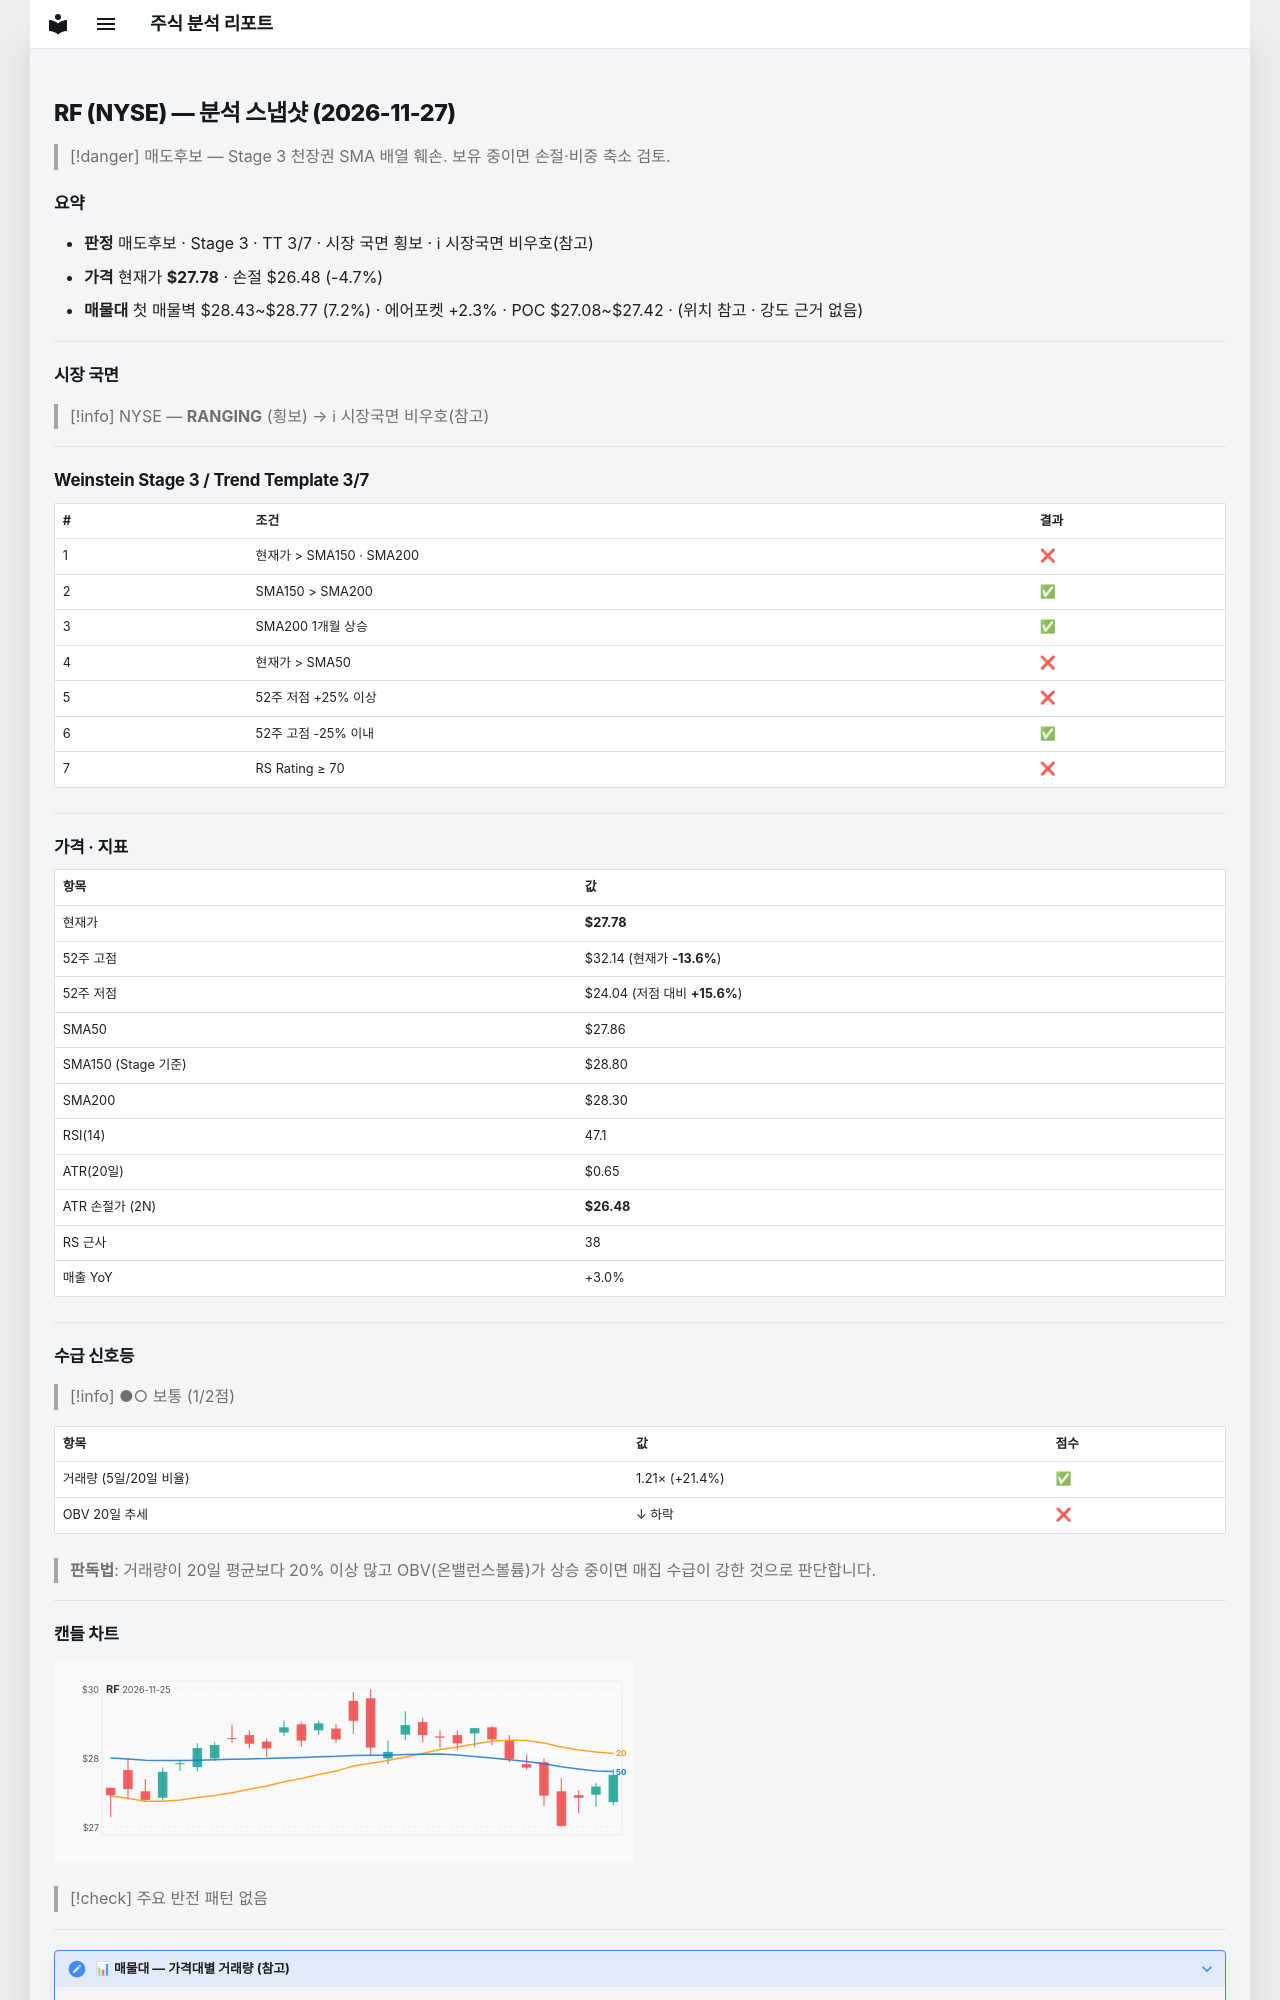

repository: soloandco/stock-reports · page: snapshots/RF-2026-11-27/index.html · generator: mkdocs

---
type: analysis-snapshot
title: RF 분석 스냅샷
ticker: RF
market: NYSE
created: 2026-11-27
updated: 2026-11-27
bar-date: 2026-11-25
verdict: 매도후보
real-rr: 3.36
sma50-gap-pct: -0.3
weekly-position: 저항대아래
weekly-overhead-price: 32.14
weekly-overhead-pct: 15.7
stage: 3
trend-template-score: 3
tt-max: 7
ma-set: sma-50-150-200
price: 27.780000686645508
stop-price: 26.482660199858987
market-regime: RANGING
supply-demand-score: 1/2
supply-demand-label: 보통
status: tracking
tags:
  - stock-agent
  - watchlist
  - RF
  - analysis
related:
  - "[[analysis-template]]"
---

# RF (NYSE) — 분석 스냅샷 (2026-11-27)

> [!danger] 매도후보 — Stage 3 천장권
> SMA 배열 훼손. 보유 중이면 손절·비중 축소 검토.

## 요약

- **판정** 매도후보 · Stage 3 · TT 3/7 · 시장 국면 횡보 · ℹ 시장국면 비우호(참고)
- **가격** 현재가 **$27.78** · 손절 $26.48 (-4.7%)
- **매물대** 첫 매물벽 $28.43~$28.77 (7.2%) · 에어포켓 +2.3% · POC $27.08~$27.42 · (위치 참고 · 강도 근거 없음)

---

## 시장 국면

> [!info] NYSE — **RANGING** (횡보) → ℹ 시장국면 비우호(참고)

---

## Weinstein Stage 3 / Trend Template 3/7

| # | 조건 | 결과 |
|---|------|------|
| 1 | 현재가 > SMA150 · SMA200 | ❌ |
| 2 | SMA150 > SMA200 | ✅ |
| 3 | SMA200 1개월 상승 | ✅ |
| 4 | 현재가 > SMA50 | ❌ |
| 5 | 52주 저점 +25% 이상 | ❌ |
| 6 | 52주 고점 -25% 이내 | ✅ |
| 7 | RS Rating ≥ 70 | ❌ |

---

## 가격 · 지표

| 항목 | 값 |
|------|---|
| 현재가 | **$27.78** |
| 52주 고점 | $32.14 (현재가 **-13.6%**) |
| 52주 저점 | $24.04 (저점 대비 **+15.6%**) |
| SMA50 | $27.86 |
| SMA150 (Stage 기준) | $28.80 |
| SMA200 | $28.30 |
| RSI(14) | 47.1 |
| ATR(20일) | $0.65 |
| ATR 손절가 (2N) | **$26.48** |
| RS 근사 | 38 |
| 매출 YoY | +3.0% |

---
## 수급 신호등

> [!info] ●○ 보통 (1/2점)

| 항목 | 값 | 점수 |
|------|------|------|
| 거래량 (5일/20일 비율) | 1.21× (+21.4%) | ✅ |
| OBV 20일 추세 | ↓ 하락 | ❌ |

> **판독법**: 거래량이 20일 평균보다 20% 이상 많고 OBV(온밸런스볼륨)가 상승 중이면 매집 수급이 강한 것으로 판단합니다.

---
